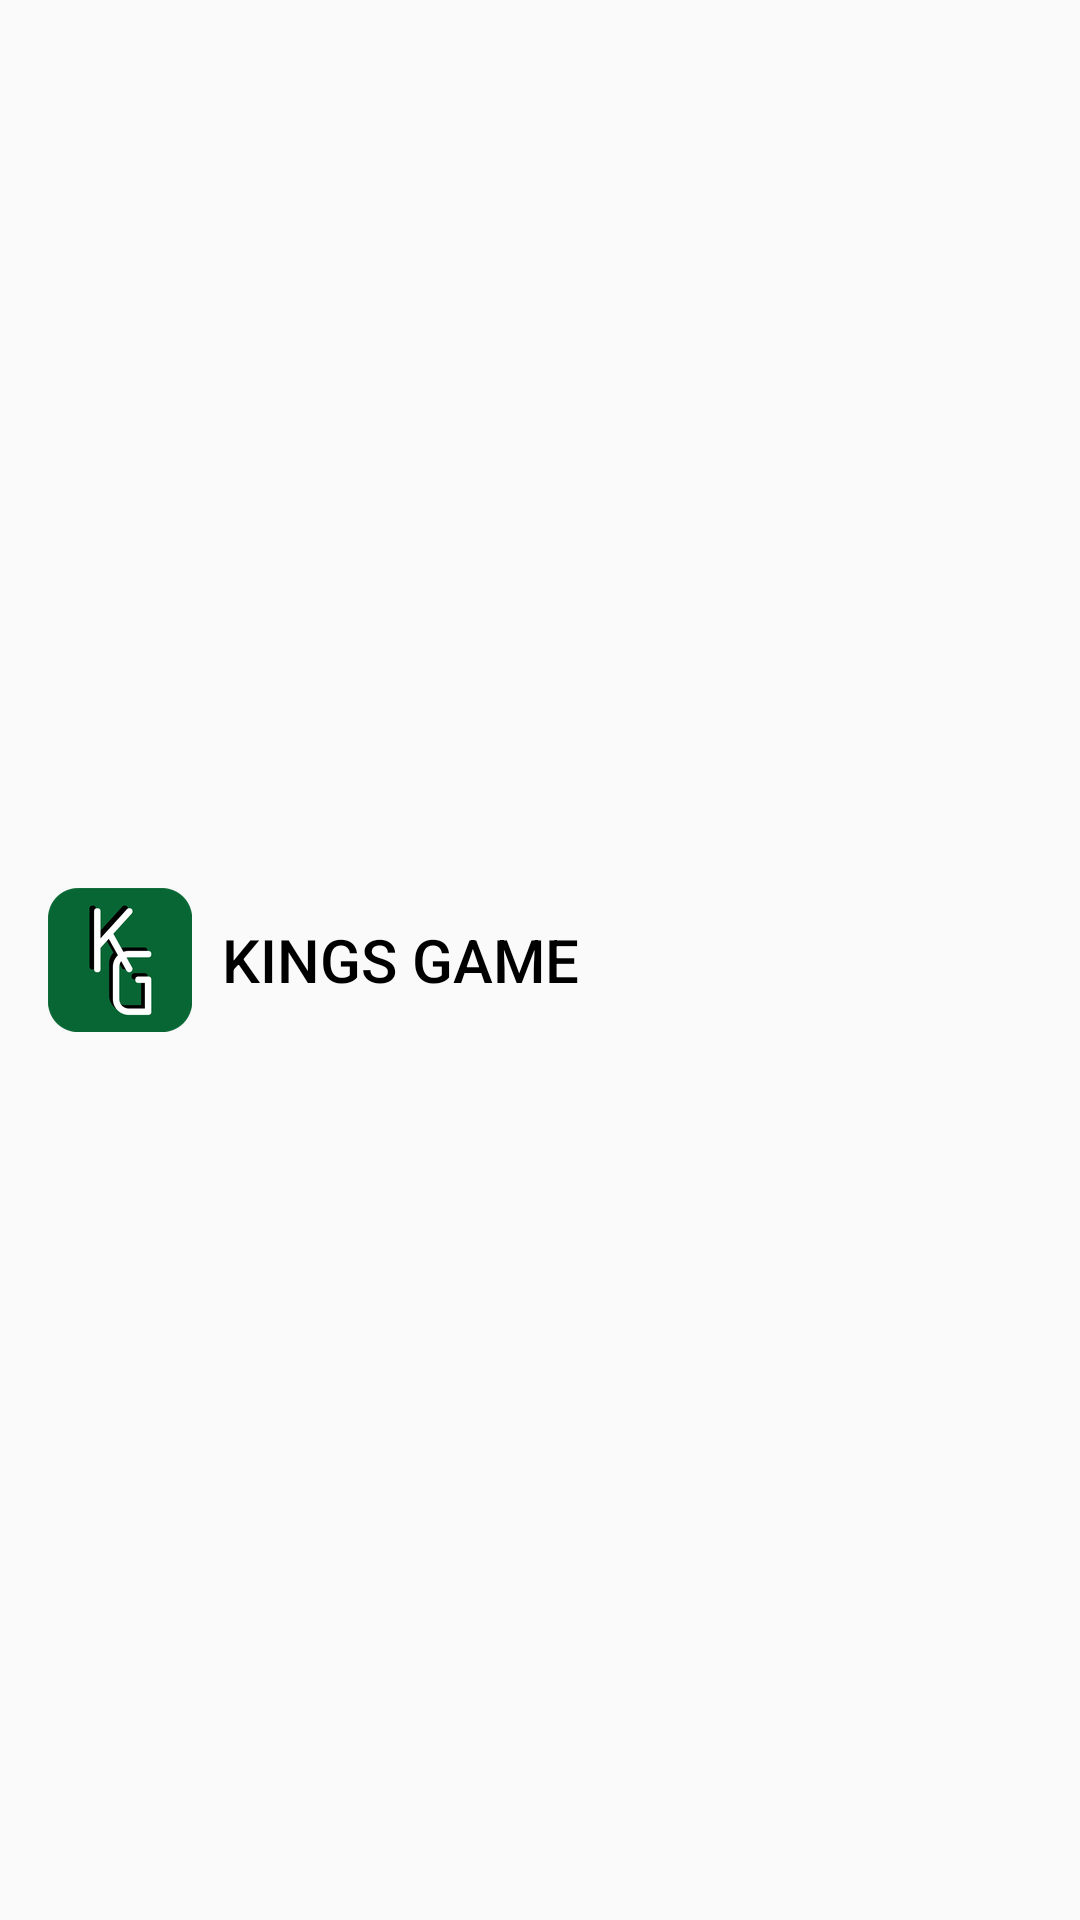

Produce the Android XML layout that renders to this screen, including the resource entries it uses.
<!-- AndroidManifest.xml: application theme AppTheme -->
<!-- res/layout/toolbar.xml -->
<?xml version="1.0" encoding="utf-8"?>
<androidx.appcompat.widget.Toolbar xmlns:android="http://schemas.android.com/apk/res/android"
    xmlns:app="http://schemas.android.com/apk/res-auto"
    android:minHeight="?attr/actionBarSize"
    android:layout_width="match_parent"
    android:layout_height="wrap_content"
    android:background="@color/forestgreen"
    app:titleTextColor="@color/black"
    app:logo="@mipmap/ic_launcher"
    app:title="  KINGS GAME"
    android:elevation="4dp"
    android:theme="@style/AppThemeCustomToolbar"
    app:popupTheme="@style/AppThemeCustomMenuToolbar">

</androidx.appcompat.widget.Toolbar>
<!-- resources referenced by this layout -->
<resources>
  <!-- mipmap ic_launcher: png bitmap (mipmap-hdpi, 3725 bytes) -->
  <style name="AppThemeCustomMenuToolbar" parent="ThemeOverlay.AppCompat.Light">
          
          <item name="overlapAnchor">false</item>
      </style>
  <style name="AppThemeCustomToolbar" parent="ThemeOverlay.AppCompat.Dark.ActionBar">
          
          <item name="android:textSize">18sp</item>
          <item name="android:textStyle">italic</item>
          <item name="colorControlNormal">@android:color/white</item>
          <item name="actionMenuTextColor">@android:color/white</item>
      </style>
  <style name="AppTheme" parent="Theme.AppCompat.Light.NoActionBar">
          
          <item name="colorPrimary">@color/darkviolet</item>
          <item name="colorPrimaryDark">@color/black</item>
          <item name="colorAccent">@color/colorAccent</item>
      </style>
  <!-- not gathered from this repository: default colours our renderer supplied (Android Studio template values) -->
  <color name="black">#FF000000</color>
  <color name="colorAccent">#FF03DAC5</color>
</resources>
